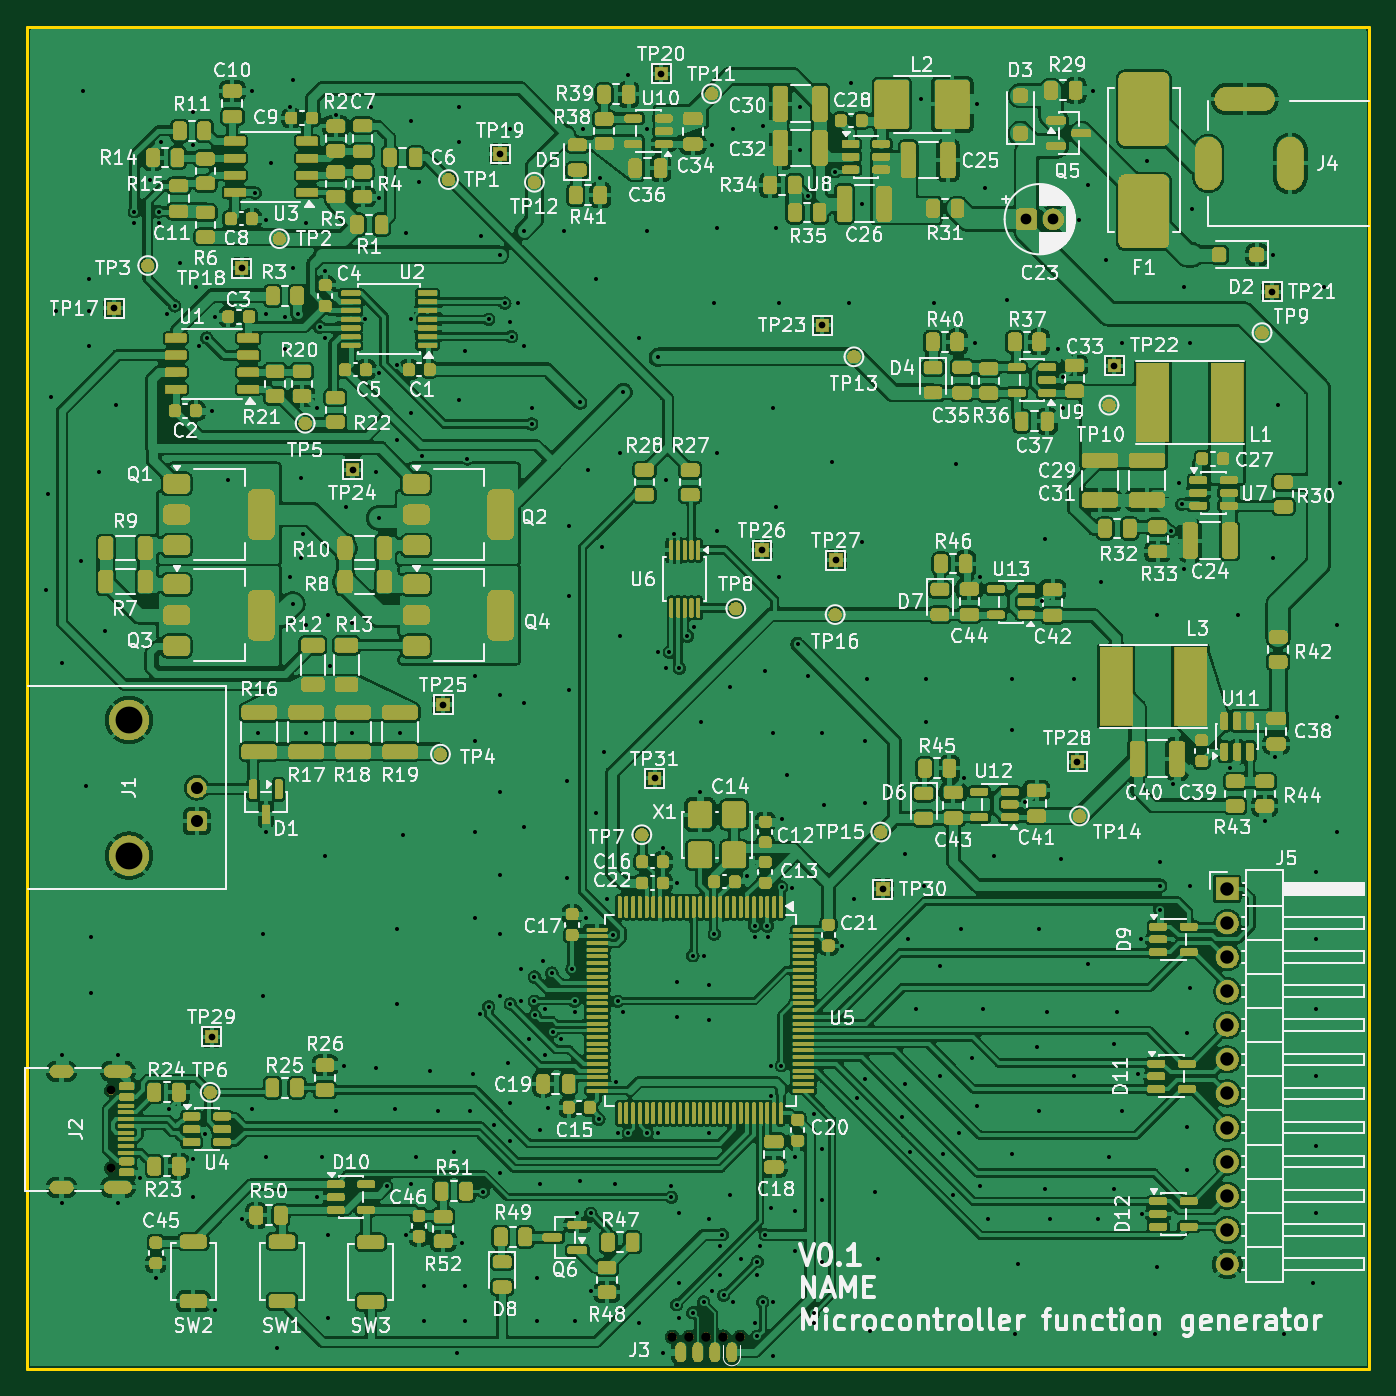
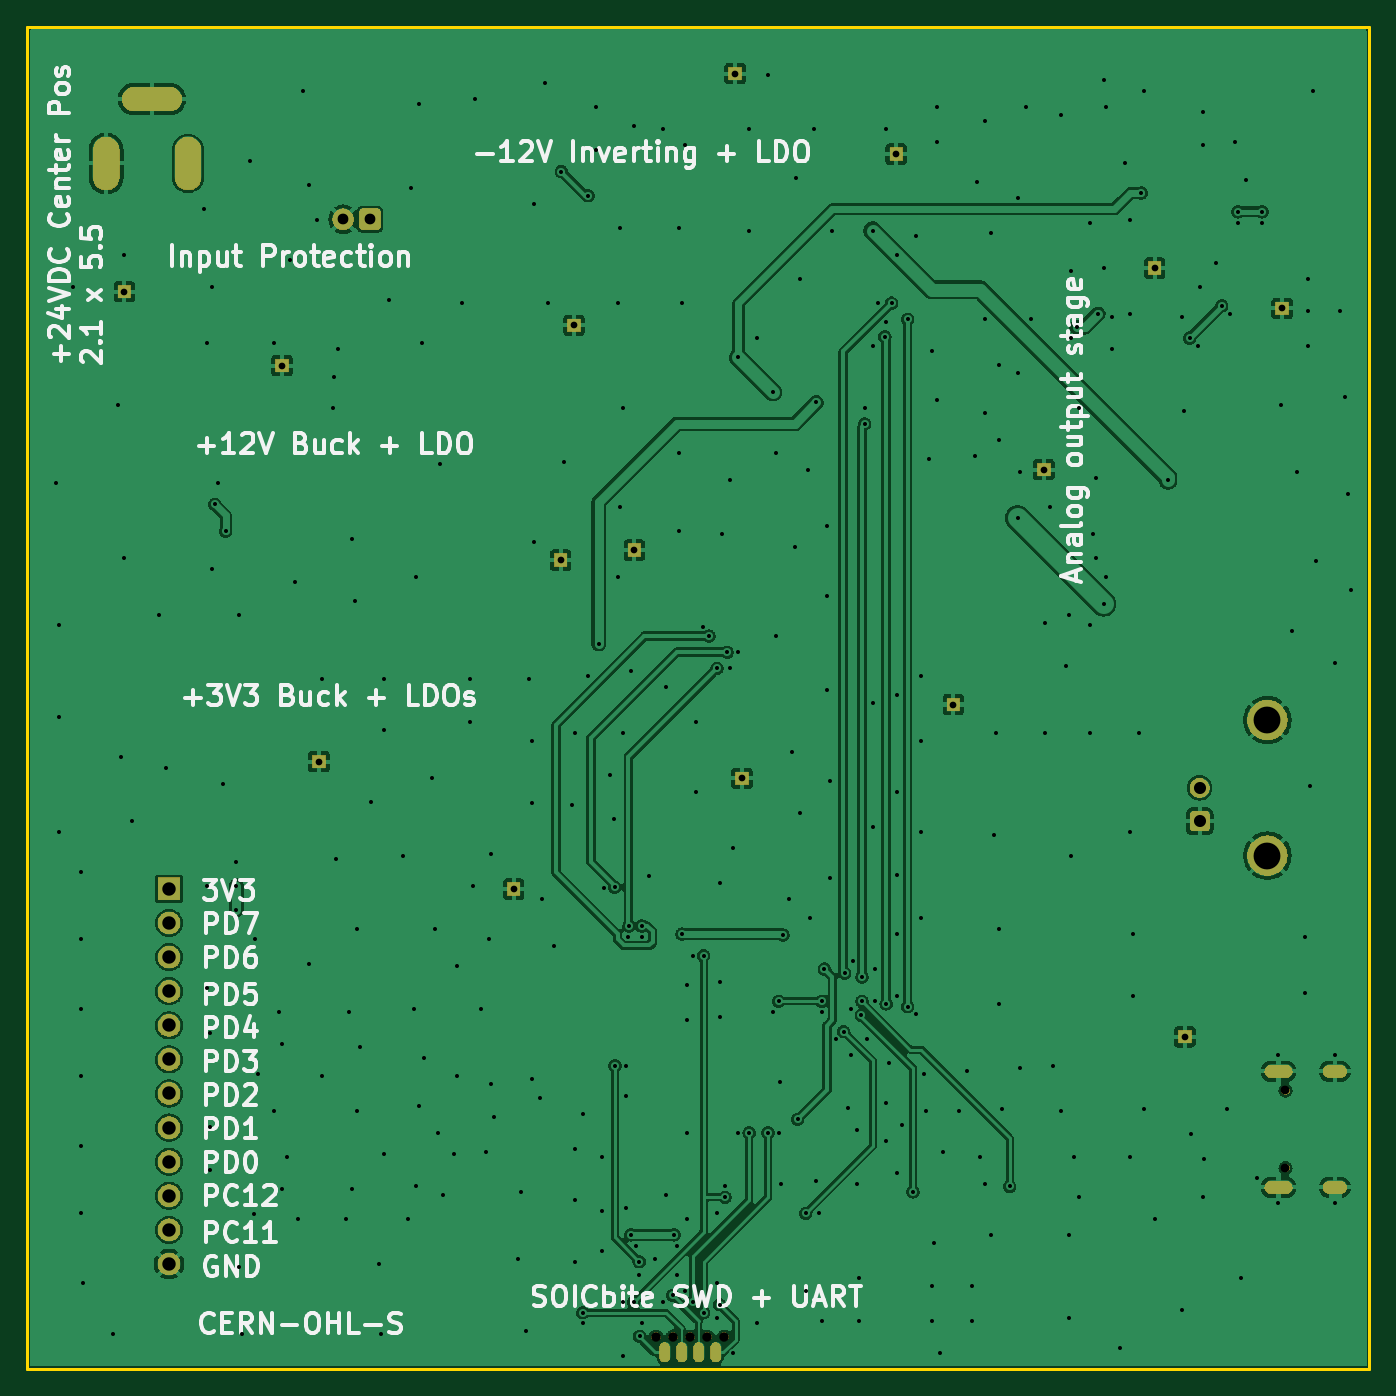
Circuit board: 13 layer files. Board 100.0 x 100.0 mm.
- bottom_copper: sig_gen-B_Cu.gbr (224129 bytes)
- bottom_mask: sig_gen-B_Mask.gbr (47908 bytes)
- paste: sig_gen-B_Paste.gbr (462 bytes)
- bottom_silk: sig_gen-B_Silkscreen.gbr (66107 bytes)
- outline: sig_gen-Edge_Cuts.gbr (577 bytes)
- top_copper: sig_gen-F_Cu.gbr (1157697 bytes)
- top_mask: sig_gen-F_Mask.gbr (1116877 bytes)
- paste: sig_gen-F_Paste.gbr (19591 bytes)
- top_silk: sig_gen-F_Silkscreen.gbr (296346 bytes)
- inner_copper: sig_gen-In1_Cu.gbr (238989 bytes)
- inner_copper: sig_gen-In2_Cu.gbr (238989 bytes)
- drill: sig_gen-NPTH.drl (484 bytes)
- drill: sig_gen-PTH.drl (6202 bytes)

=== bottom_copper: sig_gen-B_Cu.gbr (224129 bytes, source omitted) ===
=== bottom_mask: sig_gen-B_Mask.gbr (47908 bytes, source omitted) ===
=== paste: sig_gen-B_Paste.gbr ===
%TF.GenerationSoftware,KiCad,Pcbnew,10.0.7*%
%TF.CreationDate,2026-11-15T20:08:59+08:00*%
%TF.ProjectId,sig_gen,7369675f-6765-46e2-9e6b-696361645f70,rev?*%
%TF.SameCoordinates,PX5c81a40PY94c5f00*%
%TF.FileFunction,Paste,Bot*%
%TF.FilePolarity,Positive*%
%FSLAX46Y46*%
G04 Gerber Fmt 4.6, Leading zero omitted, Abs format (unit mm)*
G04 Created by KiCad (PCBNEW 10.0.7) date 2026-11-15 20:08:59*
%MOMM*%
%LPD*%
G01*
G04 APERTURE LIST*
G04 APERTURE END LIST*
M02*

=== bottom_silk: sig_gen-B_Silkscreen.gbr (66107 bytes, source omitted) ===
=== outline: sig_gen-Edge_Cuts.gbr ===
%TF.GenerationSoftware,KiCad,Pcbnew,10.0.7*%
%TF.CreationDate,2026-11-15T20:08:59+08:00*%
%TF.ProjectId,sig_gen,7369675f-6765-46e2-9e6b-696361645f70,rev?*%
%TF.SameCoordinates,PX5c81a40PY94c5f00*%
%TF.FileFunction,Profile,NP*%
%FSLAX46Y46*%
G04 Gerber Fmt 4.6, Leading zero omitted, Abs format (unit mm)*
G04 Created by KiCad (PCBNEW 10.0.7) date 2026-11-15 20:08:59*
%MOMM*%
%LPD*%
G01*
G04 APERTURE LIST*
%TA.AperFunction,Profile*%
%ADD10C,0.200000*%
%TD*%
G04 APERTURE END LIST*
D10*
X0Y100000000D02*
X100000000Y100000000D01*
X100000000Y0D01*
X0Y0D01*
X0Y100000000D01*
M02*

=== top_copper: sig_gen-F_Cu.gbr (1157697 bytes, source omitted) ===
=== top_mask: sig_gen-F_Mask.gbr (1116877 bytes, source omitted) ===
=== paste: sig_gen-F_Paste.gbr (19591 bytes, source omitted) ===
=== top_silk: sig_gen-F_Silkscreen.gbr (296346 bytes, source omitted) ===
=== inner_copper: sig_gen-In1_Cu.gbr (238989 bytes, source omitted) ===
=== inner_copper: sig_gen-In2_Cu.gbr (238989 bytes, source omitted) ===
=== drill: sig_gen-NPTH.drl ===
M48
; DRILL file KiCad 10.0.7 date 2026-11-15T20:09:02
; FORMAT={-:-/ absolute / metric / decimal}
; #@! TF.CreationDate,2026-11-15T20:09:02+08:00
; #@! TF.GenerationSoftware,Kicad,Pcbnew,10.0.7
; #@! TF.FileFunction,NonPlated,1,4,NPTH
FMAT,2
METRIC
; #@! TA.AperFunction,NonPlated,NPTH,ComponentDrill
T1C0.650
; #@! TA.AperFunction,NonPlated,NPTH,ComponentDrill
T2C0.700
%
G90
G05
T1
X6.255Y20.752
X6.255Y14.973
T2
X48.06Y2.405
X49.33Y2.405
X50.6Y2.405
X51.87Y2.405
X53.14Y2.405
M30

=== drill: sig_gen-PTH.drl (6202 bytes, source omitted) ===
